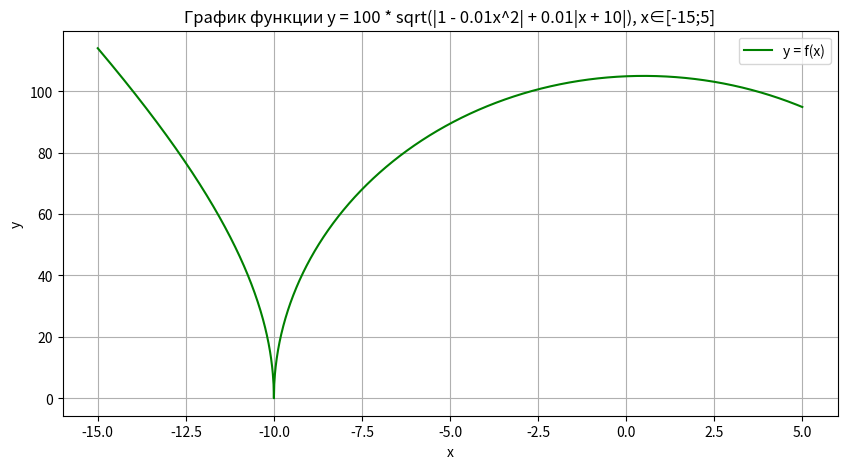

This chart was generated by the following Python code:
import math
import matplotlib.pyplot as plt
import numpy as np
import json

def f(x):
    return 100 * math.sqrt(abs(1 - 0.01 * x**2) + 0.01 * abs(x + 10))

x_values = np.arange(-15, 5.01, 0.01)
y_values = [f(x) for x in x_values]

data = [{"x": x, "y": y} for x, y in zip(x_values, y_values)]
result = {"data": data}

with open('output.json', 'w') as json_file:
    json.dump(result, json_file, indent=4)

print("x \t y = f(x)")
for x, y in zip(x_values[:100], y_values[:100]):
    print(f"{x:.2f} \t {y:.5f}")  

plt.figure(figsize=(10, 5))
plt.plot(x_values, y_values, label="y = f(x)", color="green")
plt.title("График функции y = 100 * sqrt(|1 - 0.01x^2| + 0.01|x + 10|), x∈[-15;5]")
plt.xlabel("x")
plt.ylabel("y")
plt.grid(True)
plt.legend()
plt.show()
